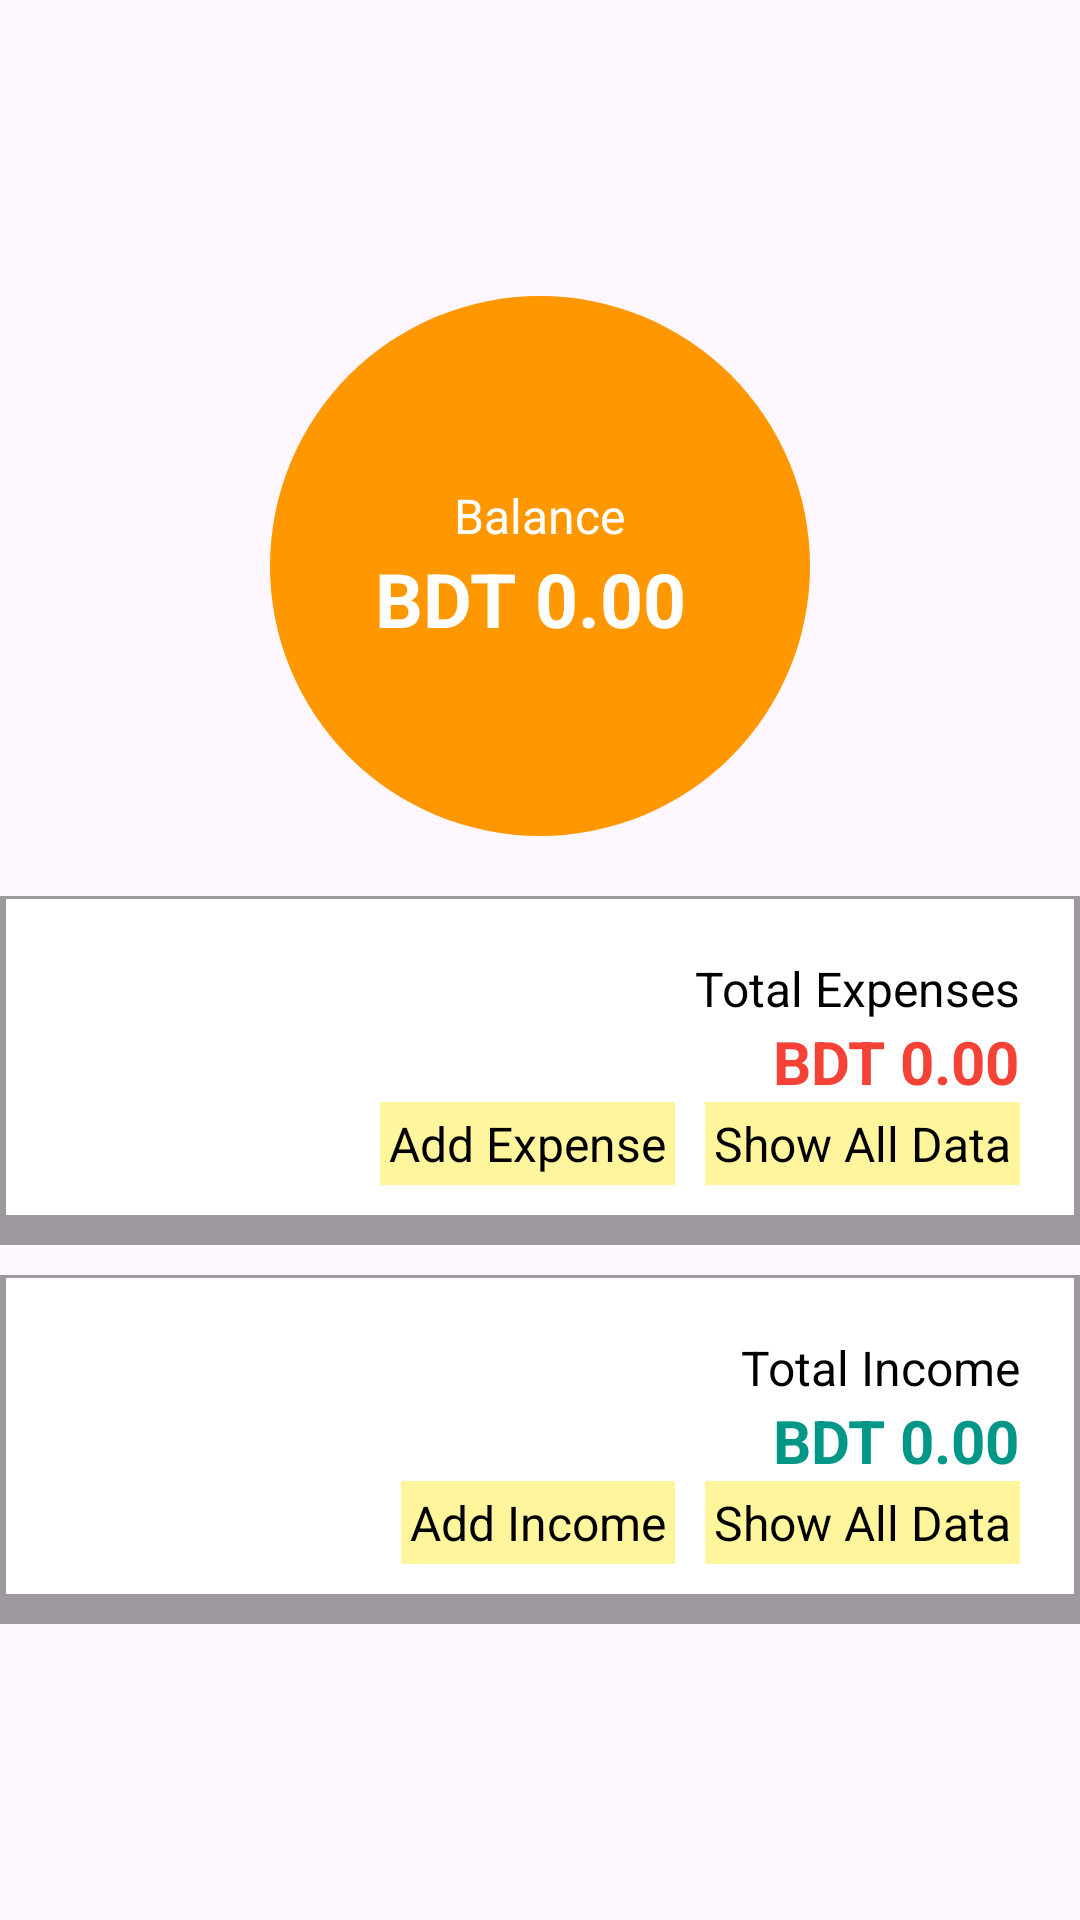

Here is an Android app screen rendered from its layout file. Give the layout XML and the strings, colors and styles it references.
<!-- AndroidManifest.xml: application theme Theme.WalletInspect -->
<!-- res/layout/activity_main.xml -->
<?xml version="1.0" encoding="utf-8"?>
<RelativeLayout xmlns:app="http://schemas.android.com/apk/res-auto"
    xmlns:tools="http://schemas.android.com/tools"
    xmlns:android="http://schemas.android.com/apk/res/android"
    android:id="@+id/main"
    android:layout_width="match_parent"
    android:layout_height="match_parent"
    tools:context=".MainActivity"
    android:orientation="vertical"
    android:gravity="center"
    android:layout_margin="16dp"
    >

    <LinearLayout
        android:id="@+id/layCircle"
        android:layout_width="180dp"
        android:layout_height="180dp"
        android:background="@drawable/circle_colored"
        android:gravity="center"
        android:orientation="vertical"
        android:layout_centerHorizontal="true">
        <TextView
            android:layout_width="wrap_content"
            android:layout_height="wrap_content"
            android:text="Balance"
            android:textColor="#FFFFFF"
            android:textSize="16sp"/>

        <TextView
            android:id="@+id/tvfinal"
            android:layout_width="wrap_content"
            android:layout_height="wrap_content"
            android:text="BDT 0.00 "
            android:textColor="#FFFFFF"
            android:textSize="25sp"
            android:textStyle="bold" />
    </LinearLayout>
    <RelativeLayout
        android:id="@+id/layExpense"
        android:layout_width="match_parent"
        android:layout_height="wrap_content"
        android:background="@drawable/bottom_shade"
        android:padding="20dp"
        android:layout_marginTop="20dp"
        android:layout_below="@id/layCircle">
        <ImageView
            android:src="@drawable/expense"
            android:layout_width="40dp"
            android:layout_height="40dp"/>
        <LinearLayout
            android:layout_alignParentRight="true"
            android:layout_width="wrap_content"
            android:layout_height="wrap_content"
            android:orientation="vertical"
            android:gravity="right">
            <TextView
                android:layout_width="wrap_content"
                android:layout_height="wrap_content"
                android:text="Total Expenses"
                android:textColor="#000000"
                android:textSize="16sp"/>

            <TextView
                android:id="@+id/tvamounte"
                android:layout_width="wrap_content"
                android:layout_height="wrap_content"
                android:text="BDT 0.00"
                android:textColor="#F44336"
                android:textSize="20sp"
                android:textStyle="bold" />
            <LinearLayout
                android:layout_width="wrap_content"
                android:layout_height="wrap_content"
                android:orientation="horizontal">

                <TextView
                    android:id="@+id/tvr"
                    android:layout_width="wrap_content"
                    android:layout_height="match_parent"
                    android:layout_marginRight="10dp"
                    android:background="#80FFEB3B"
                    android:clickable="true"
                    android:foreground="?attr/selectableItemBackgroundBorderless"
                    android:padding="3dp"
                    android:text="Add Expense"
                    android:textColor="#000000"
                    android:textSize="16sp" />

                <TextView
                    android:id="@+id/tvshoeallex"
                    android:layout_width="wrap_content"
                    android:layout_height="wrap_content"
                    android:background="#80FFEB3B"
                    android:clickable="true"
                    android:foreground="?attr/selectableItemBackgroundBorderless"
                    android:padding="3dp"
                    android:text="Show All Data"
                    android:textColor="#000000"
                    android:textSize="16sp" />
            </LinearLayout>
        </LinearLayout>
    </RelativeLayout>
    <RelativeLayout
        android:id="@+id/layIncome"
        android:layout_width="match_parent"
        android:layout_height="wrap_content"
        android:background="@drawable/bottom_shade"
        android:padding="20dp"
        android:layout_marginTop="10dp"
        android:layout_below="@id/layExpense">
        <ImageView
            android:layout_width="40dp"
            android:layout_height="40dp"
            android:src="@drawable/income"/>
        <LinearLayout
            android:layout_alignParentRight="true"
            android:layout_width="wrap_content"
            android:layout_height="wrap_content"
            android:orientation="vertical"
            android:gravity="right">
            <TextView
                android:layout_width="wrap_content"
                android:layout_height="wrap_content"
                android:text="Total Income"
                android:textColor="#000000"
                android:textSize="16sp"/>

            <TextView
                android:id="@+id/tvtotalin"
                android:layout_width="wrap_content"
                android:layout_height="wrap_content"
                android:text="BDT 0.00"
                android:textColor="#009688"
                android:textSize="20sp"
                android:textStyle="bold" />
            <LinearLayout
                android:layout_width="wrap_content"
                android:layout_height="wrap_content"
                android:orientation="horizontal">

                <TextView
                    android:id="@+id/tvaddin"
                    android:layout_width="wrap_content"
                    android:layout_height="wrap_content"
                    android:layout_marginRight="10dp"
                    android:background="#80FFEB3B"
                    android:clickable="true"
                    android:foreground="?attr/selectableItemBackgroundBorderless"
                    android:padding="3dp"
                    android:text="Add Income"
                    android:textColor="#000000"
                    android:textSize="16sp" />

                <TextView
                    android:id="@+id/tvshowallin"
                    android:layout_width="wrap_content"
                    android:layout_height="wrap_content"
                    android:background="#80FFEB3B"
                    android:clickable="true"
                    android:foreground="?attr/selectableItemBackgroundBorderless"
                    android:padding="3dp"
                    android:text="Show All Data"
                    android:textColor="#000000"
                    android:textSize="16sp" />
            </LinearLayout>
        </LinearLayout>
    </RelativeLayout>


</RelativeLayout>
<!-- resources referenced by this layout -->
<resources>
  <!-- drawable bottom_shade (drawable) -->
  <?xml version="1.0" encoding="utf-8"?>
  <layer-list xmlns:android="http://schemas.android.com/apk/res/android">
      <item>
          <shape android:shape="rectangle">
              <solid android:color="#61000000"/>
              <corners android:radius="0dp"/>
          </shape>
      </item>
      <item android:bottom="10dp" android:left="2dp" android:right="2dp" android:top="1dp">
          <shape android:shape="rectangle">
              <solid android:color="#FFFFFF"/>
              <corners android:radius="0dp"/>
          </shape>
          <shape android:shape="rectangle">
              <corners android:radius="0dip"/>
              <stroke android:width="0dip" android:color="#10000000"/>
          </shape>
      </item>
  </layer-list>
  <!-- drawable circle_colored (drawable) -->
  <?xml version="1.0" encoding="utf-8"?>
  <shape xmlns:android="http://schemas.android.com/apk/res/android" android:shape="oval">
      <solid android:color="#FF9800"/>
      <size android:width="120dp" android:height="120dp"/>
  </shape>
  <style name="Theme.WalletInspect" parent="Base.Theme.WalletInspect" />
  <style name="Base.Theme.WalletInspect" parent="Theme.Material3.DayNight.NoActionBar">
          
          
      </style>
</resources>
